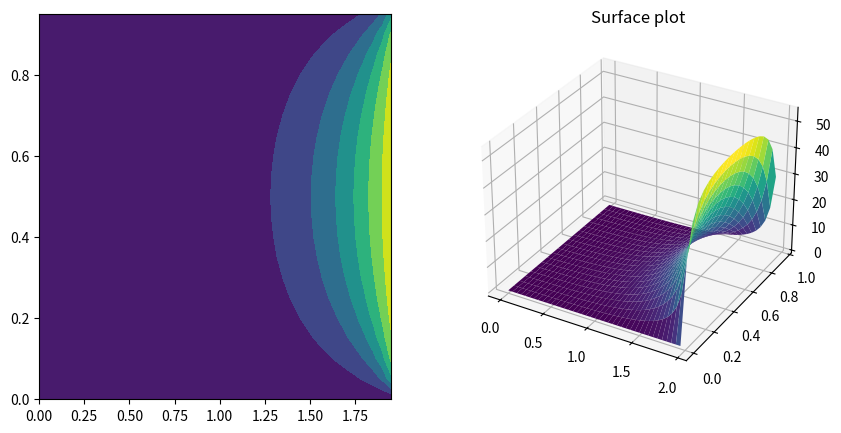

Here is the Python script that generated this plot:
# Griffith's Introduction to EM: Problem 3.17

import numpy as np
import matplotlib.pyplot as plt

V = 60
a = 1
b = 2
iter = 55

x = np.arange(0, b, 0.05)
y = np.arange(0, a, 0.05)
x, y = np.meshgrid(x, y)

z = 0

for i in range(0, iter):
    z += np.sinh((2*i+1)*np.pi*x/a)/((2*i+1)*np.sinh((2*i+1)*np.pi*b/a))*np.sin((2*i+1)*np.pi*y)

z *= 4 * V / np.pi

fig = plt.figure(figsize=(10,5))
ax1 = fig.add_subplot(1, 2, 1)
ax2 = fig.add_subplot(1, 2, 2, projection='3d')

ax1.contourf(x, y, z)
ax2.set_title('Contour plot')

ax2.plot_surface(x, y, z,cmap='viridis')
ax2.set_title('Surface plot')

plt.show()
